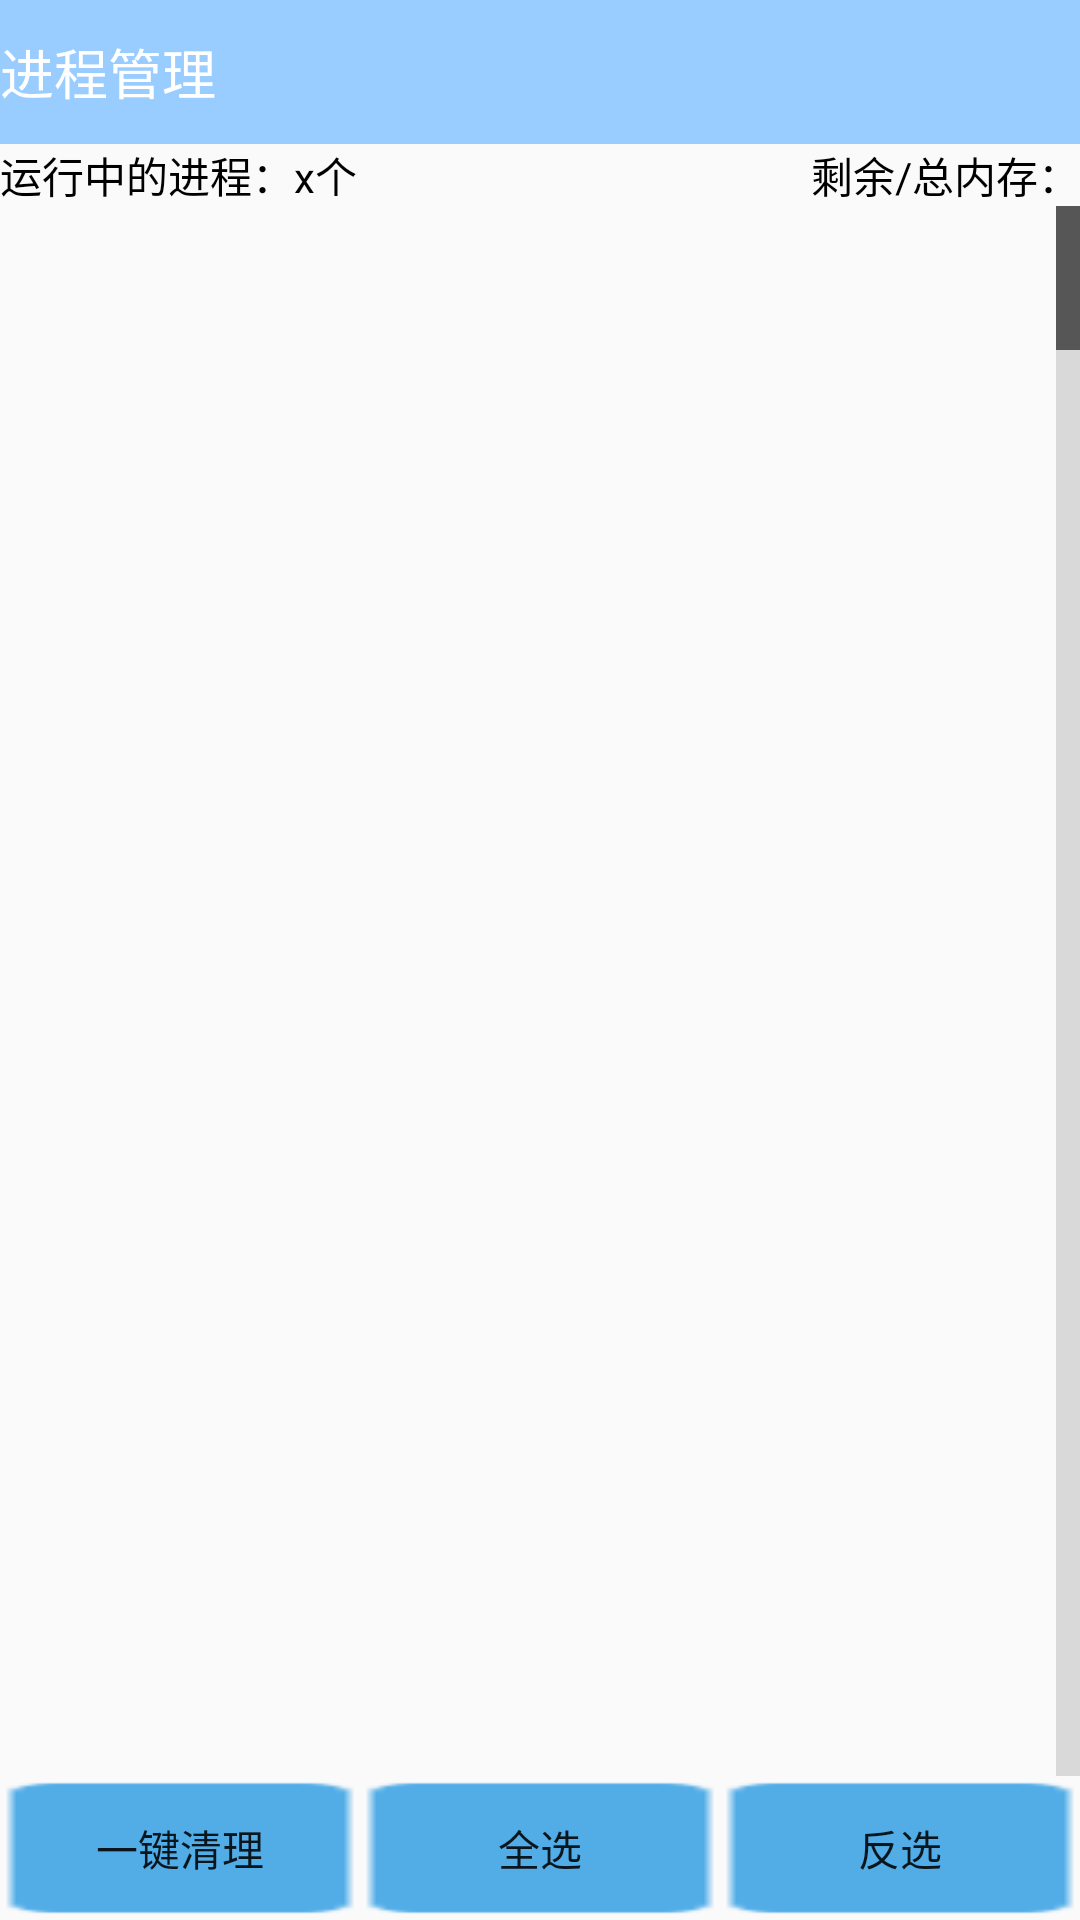

The Android layout XML behind this screen, and the referenced resources:
<!-- AndroidManifest.xml: application theme AppTheme -->
<!-- res/layout/activity_process_manager.xml -->
<?xml version="1.0" encoding="utf-8"?>

<LinearLayout xmlns:android="http://schemas.android.com/apk/res/android"
    android:layout_width="match_parent"
    android:layout_height="match_parent"
    android:orientation="vertical">
    <TextView
        style="@style/text_title"
        android:text="进程管理"/>
    <RelativeLayout
        android:layout_width="match_parent"
        android:layout_height="wrap_content">
        <TextView
            android:id="@+id/tv_process_count"
            android:layout_width="wrap_content"
            android:layout_height="wrap_content"
            android:textColor="#000000"
            android:text="运行中的进程：x个"/>
        <TextView
            android:id="@+id/tv_memory_status"
            android:layout_width="wrap_content"
            android:layout_height="wrap_content"
            android:textColor="#000000"
            android:text="剩余/总内存："
            android:layout_alignParentRight="true"/>
    </RelativeLayout>
    <FrameLayout
        android:layout_width="match_parent"
        android:layout_height="0dp"
        android:layout_weight="1">
        <LinearLayout
            android:id="@+id/ll_loading"
            android:visibility="invisible"
            android:layout_width="match_parent"
            android:layout_height="match_parent"
            android:gravity="center"
            android:orientation="vertical">
            <ProgressBar
                android:layout_width="wrap_content"
                android:layout_height="wrap_content" />
            <TextView
                android:layout_width="wrap_content"
                android:layout_height="wrap_content"
                android:text="正在努力加载中。。。"/>
        </LinearLayout>
        <ListView
            android:fastScrollEnabled="true"
            android:id="@+id/lv_processinfos"
            android:layout_width="match_parent"
            android:layout_height="match_parent">
        </ListView>
    </FrameLayout>
    <LinearLayout
        android:layout_width="match_parent"
        android:layout_height="wrap_content">
        <Button
            android:onClick="killSelected"
            android:layout_width="0dp"
            android:layout_weight="1"
            android:layout_height="wrap_content"
            android:background="@drawable/dg_confirm_selector"
            android:text="一键清理"/>
        <Button
            android:onClick="selectAll"
            android:layout_width="0dp"
            android:layout_weight="1"
            android:layout_height="wrap_content"
            android:background="@drawable/dg_confirm_selector"
            android:text="全选"/>
        <Button
            android:onClick="selectOther"
            android:layout_width="0dp"
            android:layout_weight="1"
            android:layout_height="wrap_content"
            android:background="@drawable/dg_confirm_selector"
            android:text="反选"/>
    </LinearLayout>
</LinearLayout>
<!-- resources referenced by this layout -->
<resources>
  <!-- drawable dg_confirm_selector (drawable) -->
  <?xml version="1.0" encoding="utf-8"?>
  
  	<selector xmlns:android="http://schemas.android.com/apk/res/android">
  		<item android:state_pressed="true" android:drawable="@drawable/dg_btn_confirm_select"/>
  		<item android:drawable="@drawable/dg_btn_confirm_normal"/>
  	</selector>
  <style name="text_title">
          <item name="android:layout_width">match_parent</item>
          <item name="android:layout_height">48dp</item>
          <item name="android:background">#99CCFF</item>
          <item name="android:gravity">center_vertical</item>
          <item name="android:textColor">#ffffff</item>
          <item name="android:textSize">18sp</item>
      </style>
  <style name="AppTheme" parent="Theme.AppCompat.Light.DarkActionBar">
          
          <item name="windowNoTitle">true</item>
          <item name="colorPrimary">@color/colorPrimary</item>
          <item name="colorPrimaryDark">@color/colorPrimaryDark</item>
          <item name="colorAccent">@color/colorAccent</item>
      </style>
  <!-- not gathered from this repository: default colours our renderer supplied (Android Studio template values) -->
  <color name="colorPrimary">#FF6200EE</color>
  <color name="colorPrimaryDark">#FF3700B3</color>
  <color name="colorAccent">#FF03DAC5</color>
</resources>
